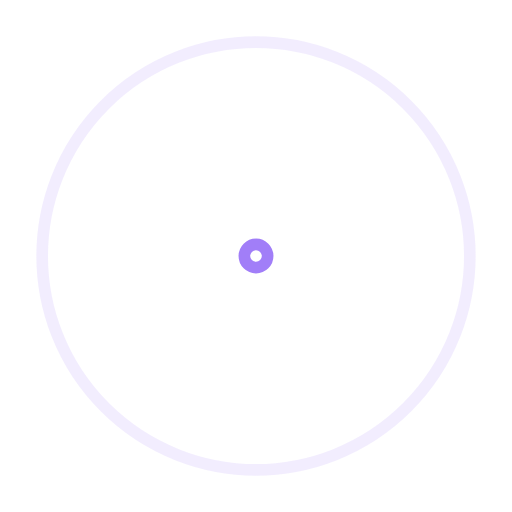
t = 0.00 s
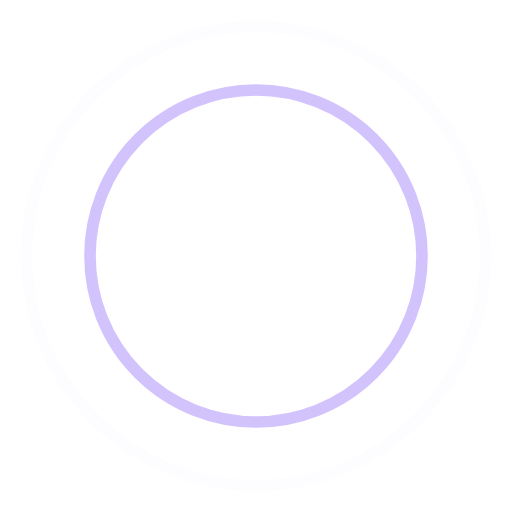
t = 0.45 s
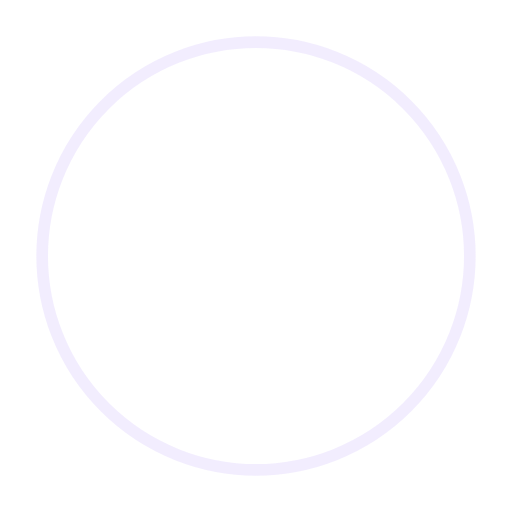
t = 0.90 s
t = 1.35 s: frame unchanged from t = 0.45 s, image omitted

The animated SVG that drew these frames (rendered in a browser with its animation timeline set to each time). Animation: 4 SMIL elements (animate=4); one cycle of 1.80 s, repeats indefinitely.

<!-- By Sam Herbert (@sherb), for everyone. More @ http://goo.gl/7AJzbL -->
<svg width="44" height="44" viewBox="0 0 44 44" xmlns="http://www.w3.org/2000/svg" stroke="#A17EF8">
  <g fill="none" fillRule="evenodd" strokeWidth="2">
    <circle cx="22" cy="22" r="1">
      <animate attributeName="r"
        begin="0s" dur="1.8s"
        values="1; 20"
        calcMode="spline"
        keyTimes="0; 1"
        keySplines="0.165, 0.84, 0.44, 1"
        repeatCount="indefinite" />
      <animate attributeName="stroke-opacity"
        begin="0s" dur="1.8s"
        values="1; 0"
        calcMode="spline"
        keyTimes="0; 1"
        keySplines="0.3, 0.61, 0.355, 1"
        repeatCount="indefinite" />
    </circle>
    <circle cx="22" cy="22" r="1">
      <animate attributeName="r"
        begin="-0.9s" dur="1.8s"
        values="1; 20"
        calcMode="spline"
        keyTimes="0; 1"
        keySplines="0.165, 0.84, 0.44, 1"
        repeatCount="indefinite" />
      <animate attributeName="stroke-opacity"
        begin="-0.9s" dur="1.8s"
        values="1; 0"
        calcMode="spline"
        keyTimes="0; 1"
        keySplines="0.3, 0.61, 0.355, 1"
        repeatCount="indefinite" />
    </circle>
  </g>
</svg>
